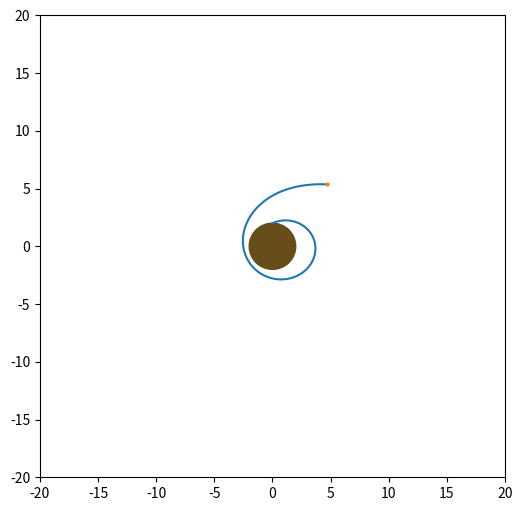

Write Python code to recreate this figure.
"""
Created on Sat Sep 11 20:05:02 2021

[redacted]
"""

import numpy as np
import matplotlib.pyplot as plt

#Set up the planet and physical laws
planet_pos = np.array([0.0, 0.0])
planet_mass = 20
planet_r = 2
G = 1

#Simulation parameters
max_steps = 200
dt = 0.05

#user inputs
launch_angle = 65
rocket_dry_mass = 0.001
rocket_fuel_mass = 0.001
thrust_vel = 2
thrust_dm_dt = 1e-4
vel0 = 3.4

#show output
print("Launch Angle: %g"%launch_angle)
#the arguments after the string get placed at the %g. There is an error if you 
#dont have the same number of %g's as arguments.
print("Rocket Mass: %g dry, %g fuel" %(rocket_dry_mass, rocket_fuel_mass))

#allocate arrays to store position and velocity
rocket_pos = np.zeros((max_steps, 2))
rocket_vel = np.zeros((max_steps, 2))

#set initial position to the "top" of the planet
rocket_pos[0,:] = [planet_pos[0], planet_pos[1] + planet_r]

##set initial velocity to be v0*[cos(angle), isn(angle)]
rocket_vel[0,:] = [vel0*np.sin(launch_angle*np.pi/180),
          vel0*np.cos(launch_angle*np.pi/180)]

#Simulation loop
for i in range(max_steps-1):
    #If the rocket has fuel
    if(rocket_fuel_mass > 0):
        dm = thrust_dm_dt*dt #The mass used is the mass flow times timestep
        
        #if that used mass is more than the rocket has, use remaining mass.
        if(dm > rocket_fuel_mass):
            dm = rocket_fuel_mass
            
        rocket_fuel_mass -= dm #subtract used mass
        F_thrust_mag = (dm/dt)*thrust_vel #calculate thrust force
        
    else:
        rocket_fuel_mass = 0
        F_thrust_mag = 0
        
    rocket_mass = rocket_dry_mass + rocket_fuel_mass
    
    vel_mag = np.sqrt(rocket_vel[i,0]**2+rocket_vel[i,1]**2)
    
    vel_dir = rocket_vel[i,:]/vel_mag
    
    F_thrust = F_thrust_mag*vel_dir
    
    r_vec = rocket_pos[i,:] - planet_pos
    
    r_mag = np.sqrt(np.dot(r_vec, r_vec))
    r_dir = r_vec/r_mag
    
    F_gravity = -G*planet_mass*rocket_mass*r_dir/r_mag**2
    
    F = F_thrust + F_gravity
    
    if(i == 0): rocket_vel[i,:] -= F/rocket_mass*0.5*dt
    
    rocket_vel[i+1,:] = rocket_vel[i,:] + F/rocket_mass*dt
    
    rocket_pos[i + 1,:] = rocket_pos[i,:] + rocket_vel[i+1,:]*dt

    #End of the for loop    

fig,ax = plt.subplots(figsize = (6,6))
plt.xlim([planet_pos[0] - 20, planet_pos[0] + 20])
plt.ylim([planet_pos[1] - 20, planet_pos[1] + 20])

cc = plt.Circle(planet_pos, planet_r, color=(0.4,0.3,0.1))
ax.add_artist(cc)

lp, = plt.plot(rocket_pos[:,0],rocket_pos[:,1])
rp, = plt.plot(rocket_pos[-1,0],rocket_pos[-1,1],'o', markersize = 2)




        
